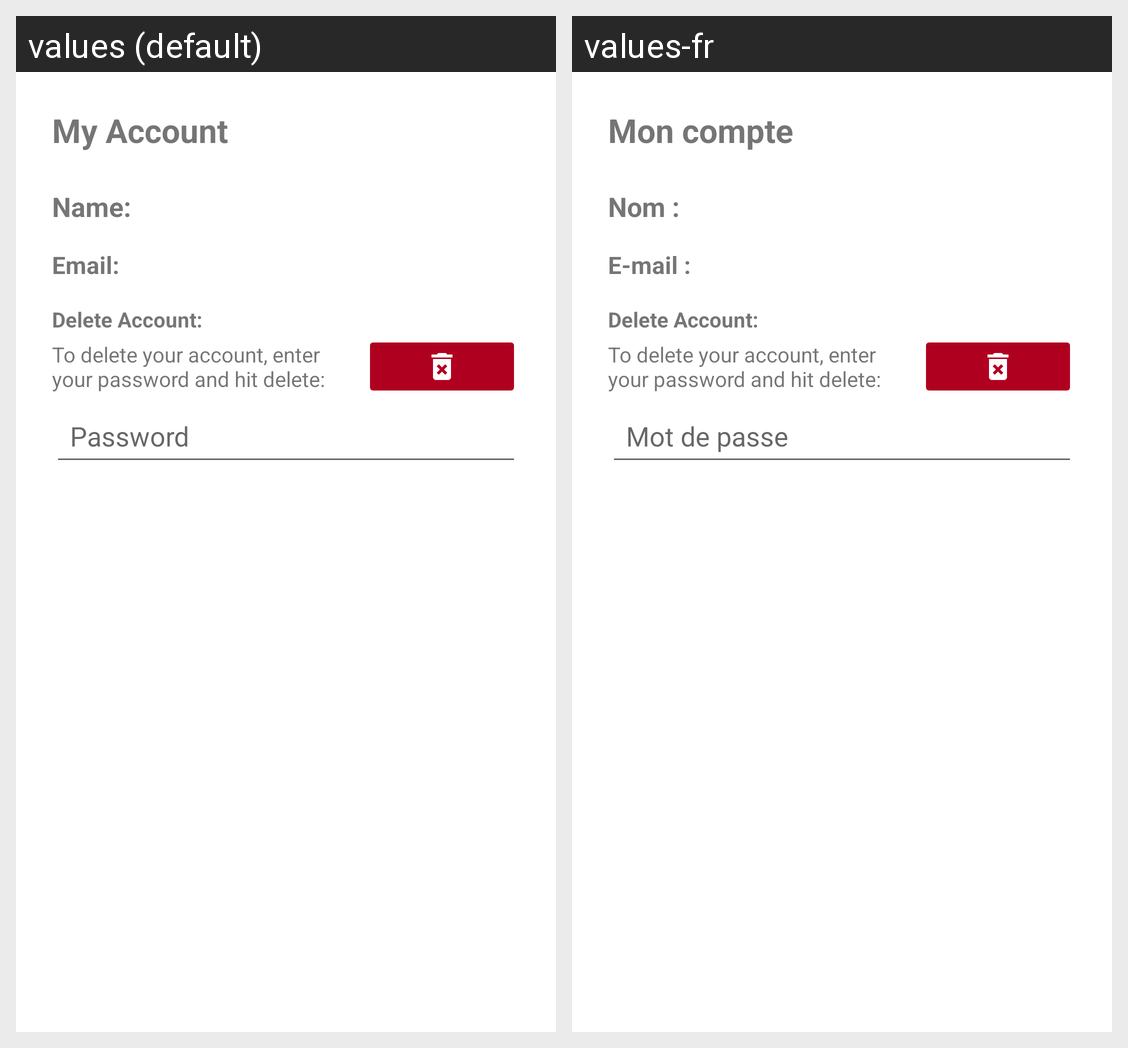

The same Android screen rendered under two of its app's locales, left to right. List the strings drawn on it with the default value and each locale's translation.
Android screen res/layout/fragment_account.xml rendered under 2 locales, left to right: values (default), values-fr. Device: Nexus 5 (rendered at 1080×1920; each locale shown at half size, 540×960, under a caption strip naming it); theme Theme.PracticeV.
Strings drawn on this screen, with the default value and each locale's value (text and hints the layout hard-codes, and strings that could not be matched under every locale, appear in the picture but are not listed):

my_account
  values: My Account
  values-fr: Mon compte

name_colon
  values: Name:
  values-fr: Nom :

email_colon
  values: Email:
  values-fr: E‑mail :

password
  values: Password
  values-fr: Mot de passe
